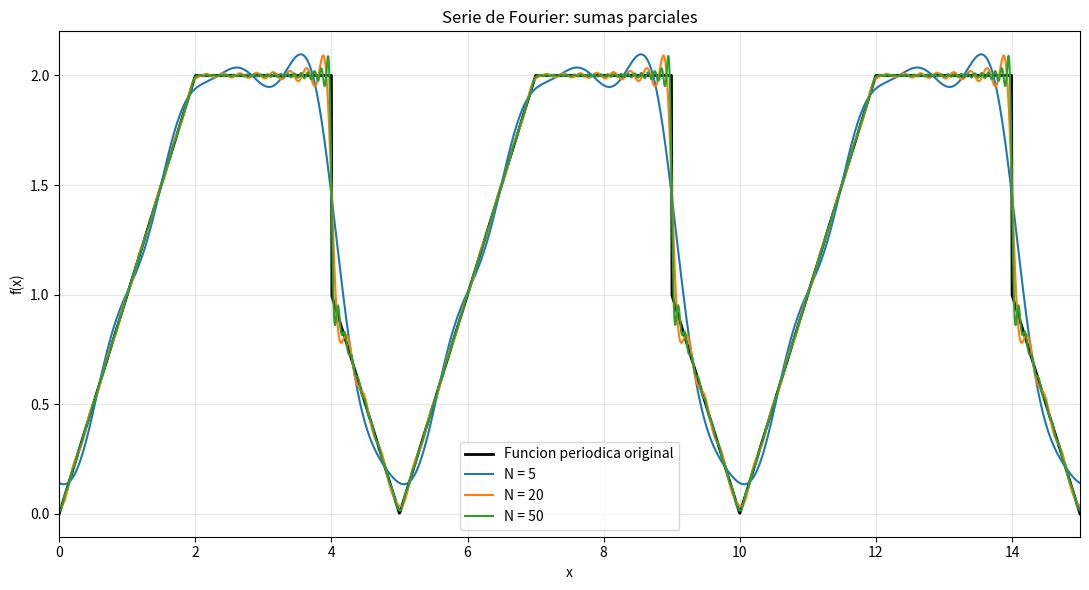
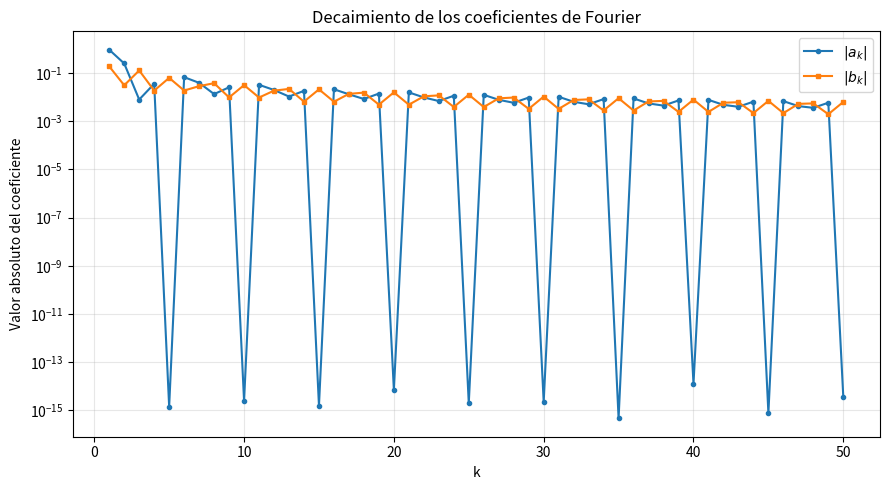

Generate these figures, in order, with matplotlib:

import numpy as np
import matplotlib.pyplot as plt
from scipy.integrate import quad

T = 5
w0 = 2 * np.pi / T

# 1. Funcion original en un periodo [5, 10)
def f_base(x):
    if 5 <= x < 7:
        return x - 5
    elif 7 <= x < 9:
        return 2.0
    else:
        return 10 - x

# 2. Extension periodica
def f_periodica(x):
    r = 5 + np.mod(x - 5, T)
    return np.where(
        r < 7,
        r - 5,
        np.where(r < 9, 2.0, 10 - r)
    )

# 3. Calculo de los coeficientes
a0 = (1 / T) * (
    quad(lambda x: x - 5, 5, 7)[0]
    + quad(lambda x: 2.0, 7, 9)[0]
    + quad(lambda x: 10 - x, 9, 10)[0]
)

def calcular_ak(k):
    w = k * w0
    integral = (
        quad(lambda x: (x - 5) * np.cos(w*x), 5, 7)[0]
        + quad(lambda x: 2 * np.cos(w*x), 7, 9)[0]
        + quad(lambda x: (10 - x) * np.cos(w*x), 9, 10)[0]
    )
    return (2 / T) * integral

def calcular_bk(k):
    w = k * w0
    integral = (
        quad(lambda x: (x - 5) * np.sin(w*x), 5, 7)[0]
        + quad(lambda x: 2 * np.sin(w*x), 7, 9)[0]
        + quad(lambda x: (10 - x) * np.sin(w*x), 9, 10)[0]
    )
    return (2 / T) * integral

Nmax = 50
ks = np.arange(1, Nmax + 1)

ak = np.array([calcular_ak(k) for k in ks])
bk = np.array([calcular_bk(k) for k in ks])

print(f"a0 = {a0:.6f}")

for k in range(1, 6):
    print(f"k={k}: ak={ak[k-1]:.6f}, "
          f"bk={bk[k-1]:.6f}")

# 4. Suma parcial de Fourier
def S_fourier(x, N):
    S = np.full_like(np.asarray(x, dtype=float), a0)

    for k in range(1, N + 1):
        S += (
            ak[k-1] * np.cos(k*w0*x)
            + bk[k-1] * np.sin(k*w0*x)
        )

    return S

# 5. Grafica de la funcion y sumas parciales
x = np.linspace(0, 15, 2000)

plt.figure(figsize=(11, 6))
plt.plot(x, f_periodica(x), 'k', linewidth=2,
         label='Funcion periodica original')

for N in [5, 20, 50]:
    plt.plot(x, S_fourier(x, N), label=f'N = {N}')

plt.xlabel('x')
plt.ylabel('f(x)')
plt.title('Serie de Fourier: sumas parciales')
plt.xlim(0, 15)
plt.grid(True, alpha=0.3)
plt.legend()
plt.tight_layout()
plt.show()

# 6. Decaimiento de los coeficientes
plt.figure(figsize=(9, 5))
plt.semilogy(ks, np.abs(ak), 'o-', markersize=3,
             label=r'$|a_k|$')
plt.semilogy(ks, np.abs(bk), 's-', markersize=3,
             label=r'$|b_k|$')

plt.xlabel('k')
plt.ylabel('Valor absoluto del coeficiente')
plt.title('Decaimiento de los coeficientes de Fourier')
plt.grid(True, which='both', alpha=0.3)
plt.legend()
plt.tight_layout()
plt.show()
